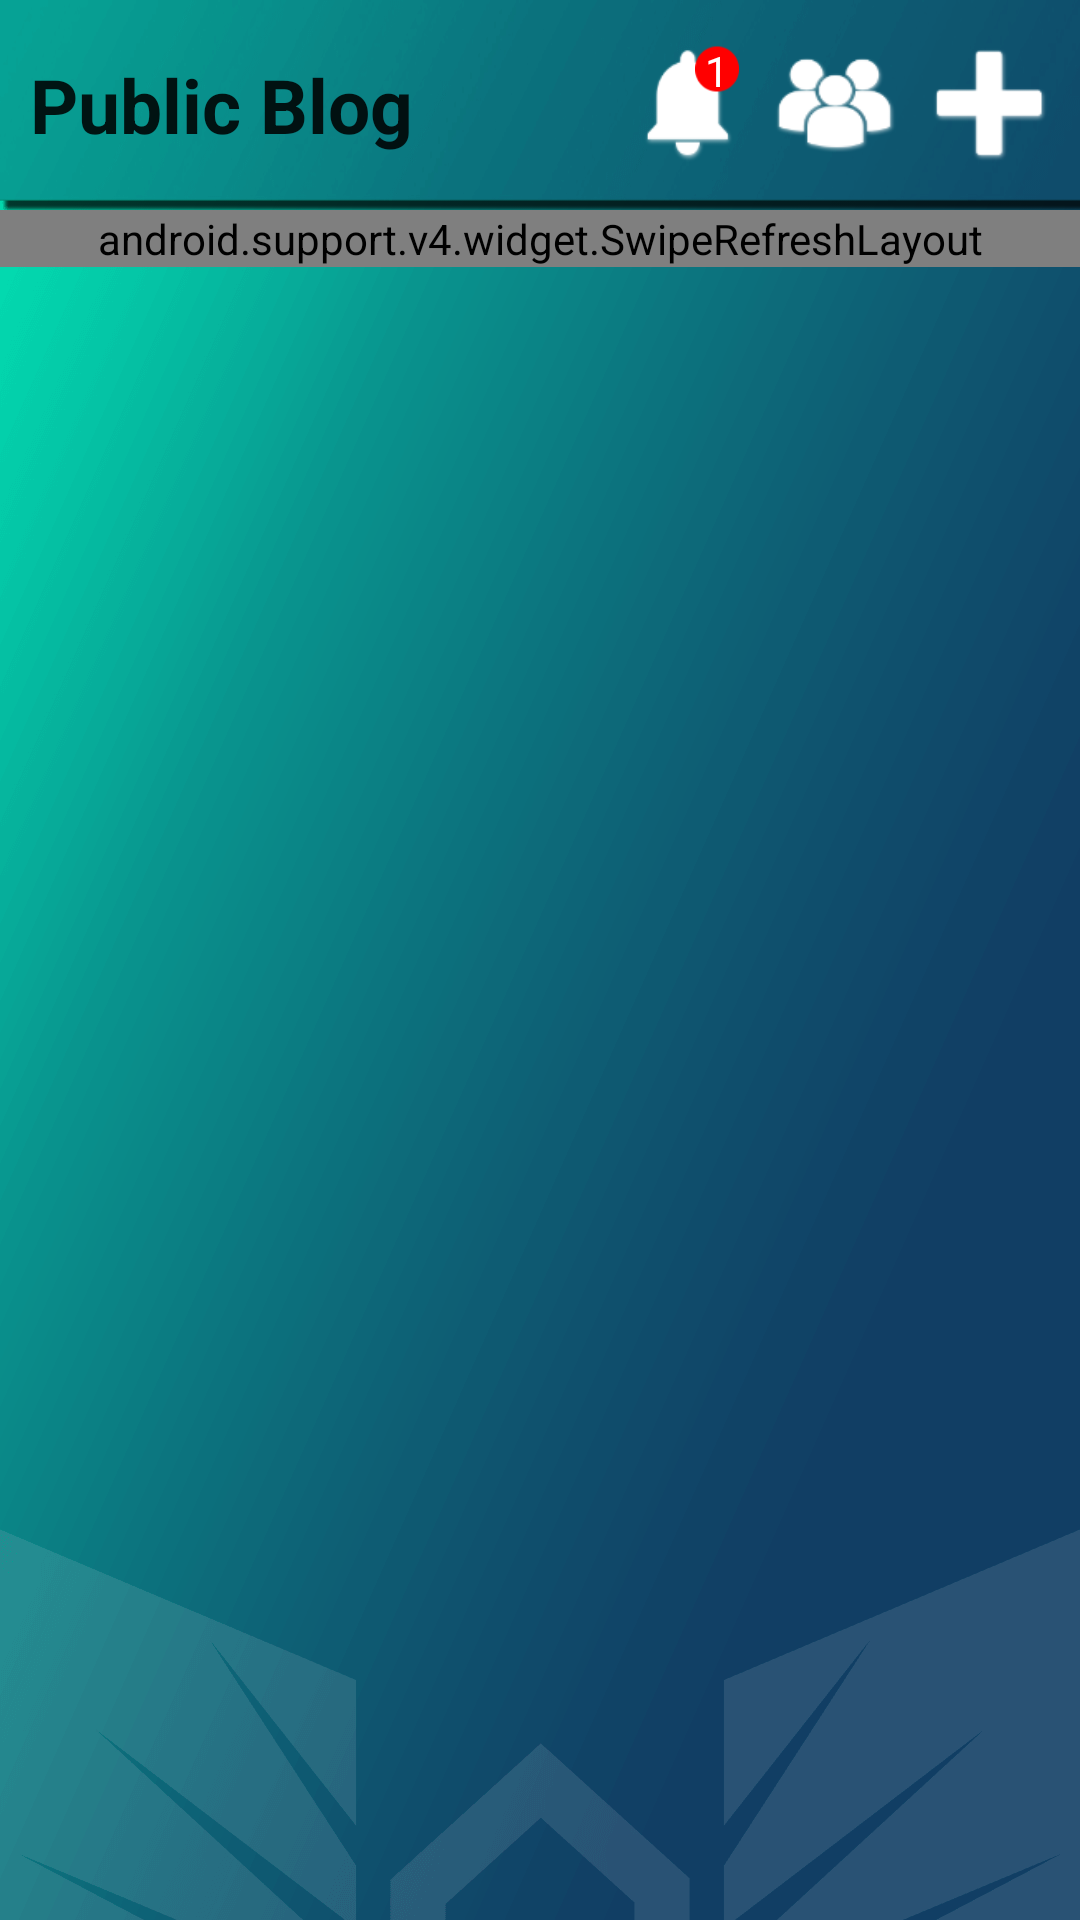

This screen was rendered from an Android layout file. Write that file and the resources it references.
<!-- AndroidManifest.xml: fallback theme Theme.MaterialComponents.DayNight.NoActionBar -->
<!-- res/layout/activity_public_user_home.xml -->
<RelativeLayout xmlns:android="http://schemas.android.com/apk/res/android"
    xmlns:tools="http://schemas.android.com/tools" android:layout_width="match_parent"
    android:layout_height="match_parent"
    android:background="@drawable/university_background"
    android:paddingLeft="0dp"
    android:paddingRight="0dp"
    android:paddingTop="0dp"
    android:paddingBottom="@dimen/activity_vertical_margin"
    tools:context="com.example.pc.blog.ImageListFragmentPosts"
    >
    
    <LinearLayout
        android:orientation="vertical"
        android:layout_width="match_parent"
        android:layout_height="match_parent"
        android:layout_alignParentTop="true"
        android:layout_centerHorizontal="true">

        <RelativeLayout
            android:layout_width="match_parent"
            android:layout_height="70dp"
            android:background="@drawable/actionbar"
            android:padding="5dp"
            android:layout_below="@+id/linearLayout2"
            android:layout_centerHorizontal="true">

            <TextView
                android:layout_width="wrap_content"
                android:layout_height="wrap_content"
                android:textAppearance="?android:attr/textAppearanceLarge"
                android:text="Public Blog"
                android:textStyle="bold"
                android:textSize="25sp"
                android:id="@+id/textVie"
                android:gravity="center_vertical|center|center_horizontal"
                android:layout_centerVertical="true"
                android:layout_alignParentLeft="true"
                android:layout_alignParentStart="true"
                android:layout_marginLeft="5dp" />



            <LinearLayout
                android:orientation="horizontal"
                android:layout_width="wrap_content"
                android:layout_height="match_parent"
                android:layout_centerVertical="true"
                android:layout_alignParentRight="true"
                android:layout_alignParentEnd="true">


                <RelativeLayout
                    android:layout_width="wrap_content"
                    android:layout_height="wrap_content"
                    android:layout_gravity="center_vertical">

                    <ImageButton
                        android:layout_width="45dp"
                        android:layout_height="50dp"
                        android:id="@+id/NotificationsButton"
                        android:background="@drawable/ic_action_notification"
                        android:onClick="NotificationsButtononClicked" />

                    <TextView
                        android:layout_width="20dp"
                        android:layout_height="20dp"
                        android:text="1"
                        android:gravity="center_horizontal|center_vertical"
                        android:id="@+id/NotificationText"
                        android:paddingTop="1dp"
                        android:textColor="#ffffff"
                        android:background="@drawable/ic_action_counter"
                        android:layout_alignParentTop="true"
                        android:layout_alignRight="@+id/NotificationsButton"
                        android:layout_alignEnd="@+id/NotificationsButton"
                        android:layout_margin="3dp" />


                </RelativeLayout>



                <ImageButton
                    android:layout_width="53dp"
                    android:layout_height="50dp"
                    android:id="@+id/FriendsButton"
                    android:background="@drawable/ic_action_friend"
                    android:onClick="FriendssButtononClicked"
                    android:layout_gravity="center_vertical"/>


                <ImageButton
                    android:layout_width="50dp"
                    android:layout_height="50dp"
                    android:id="@+id/AddButton"
                    android:background="@drawable/ic_action_add"
                    android:onClick="AddButtononClicked"
                    android:layout_gravity="center_vertical"/>




            </LinearLayout>

        </RelativeLayout>

        <android.support.v4.widget.SwipeRefreshLayout xmlns:android="http://schemas.android.com/apk/res/android"
            android:id="@+id/swipe_view"
            android:layout_width="match_parent"
            android:layout_height="wrap_content"
            android:layout_alignParentBottom="true"
            android:layout_alignParentLeft="true"
            android:layout_alignParentStart="true"
            >
        <ListView
            android:layout_width="match_parent"
            android:layout_height="wrap_content"
            android:id="@+id/ThePostsListView"
            android:layout_gravity="center_horizontal" />

        </android.support.v4.widget.SwipeRefreshLayout>

    </LinearLayout>



</RelativeLayout>
<!-- resources referenced by this layout -->
<resources>
  <!-- drawable actionbar: png bitmap (drawable-xxxhdpi, 16066 bytes) -->
  <!-- drawable ic_action_add: png bitmap (drawable-hdpi, 573 bytes) -->
  <!-- drawable ic_action_counter: png bitmap (drawable-hdpi, 921 bytes) -->
  <!-- drawable ic_action_friend: png bitmap (drawable-hdpi, 1350 bytes) -->
  <!-- drawable ic_action_notification: png bitmap (drawable-hdpi, 849 bytes) -->
  <!-- drawable university_background: png bitmap (drawable-xxxhdpi, 37212 bytes) -->
</resources>
